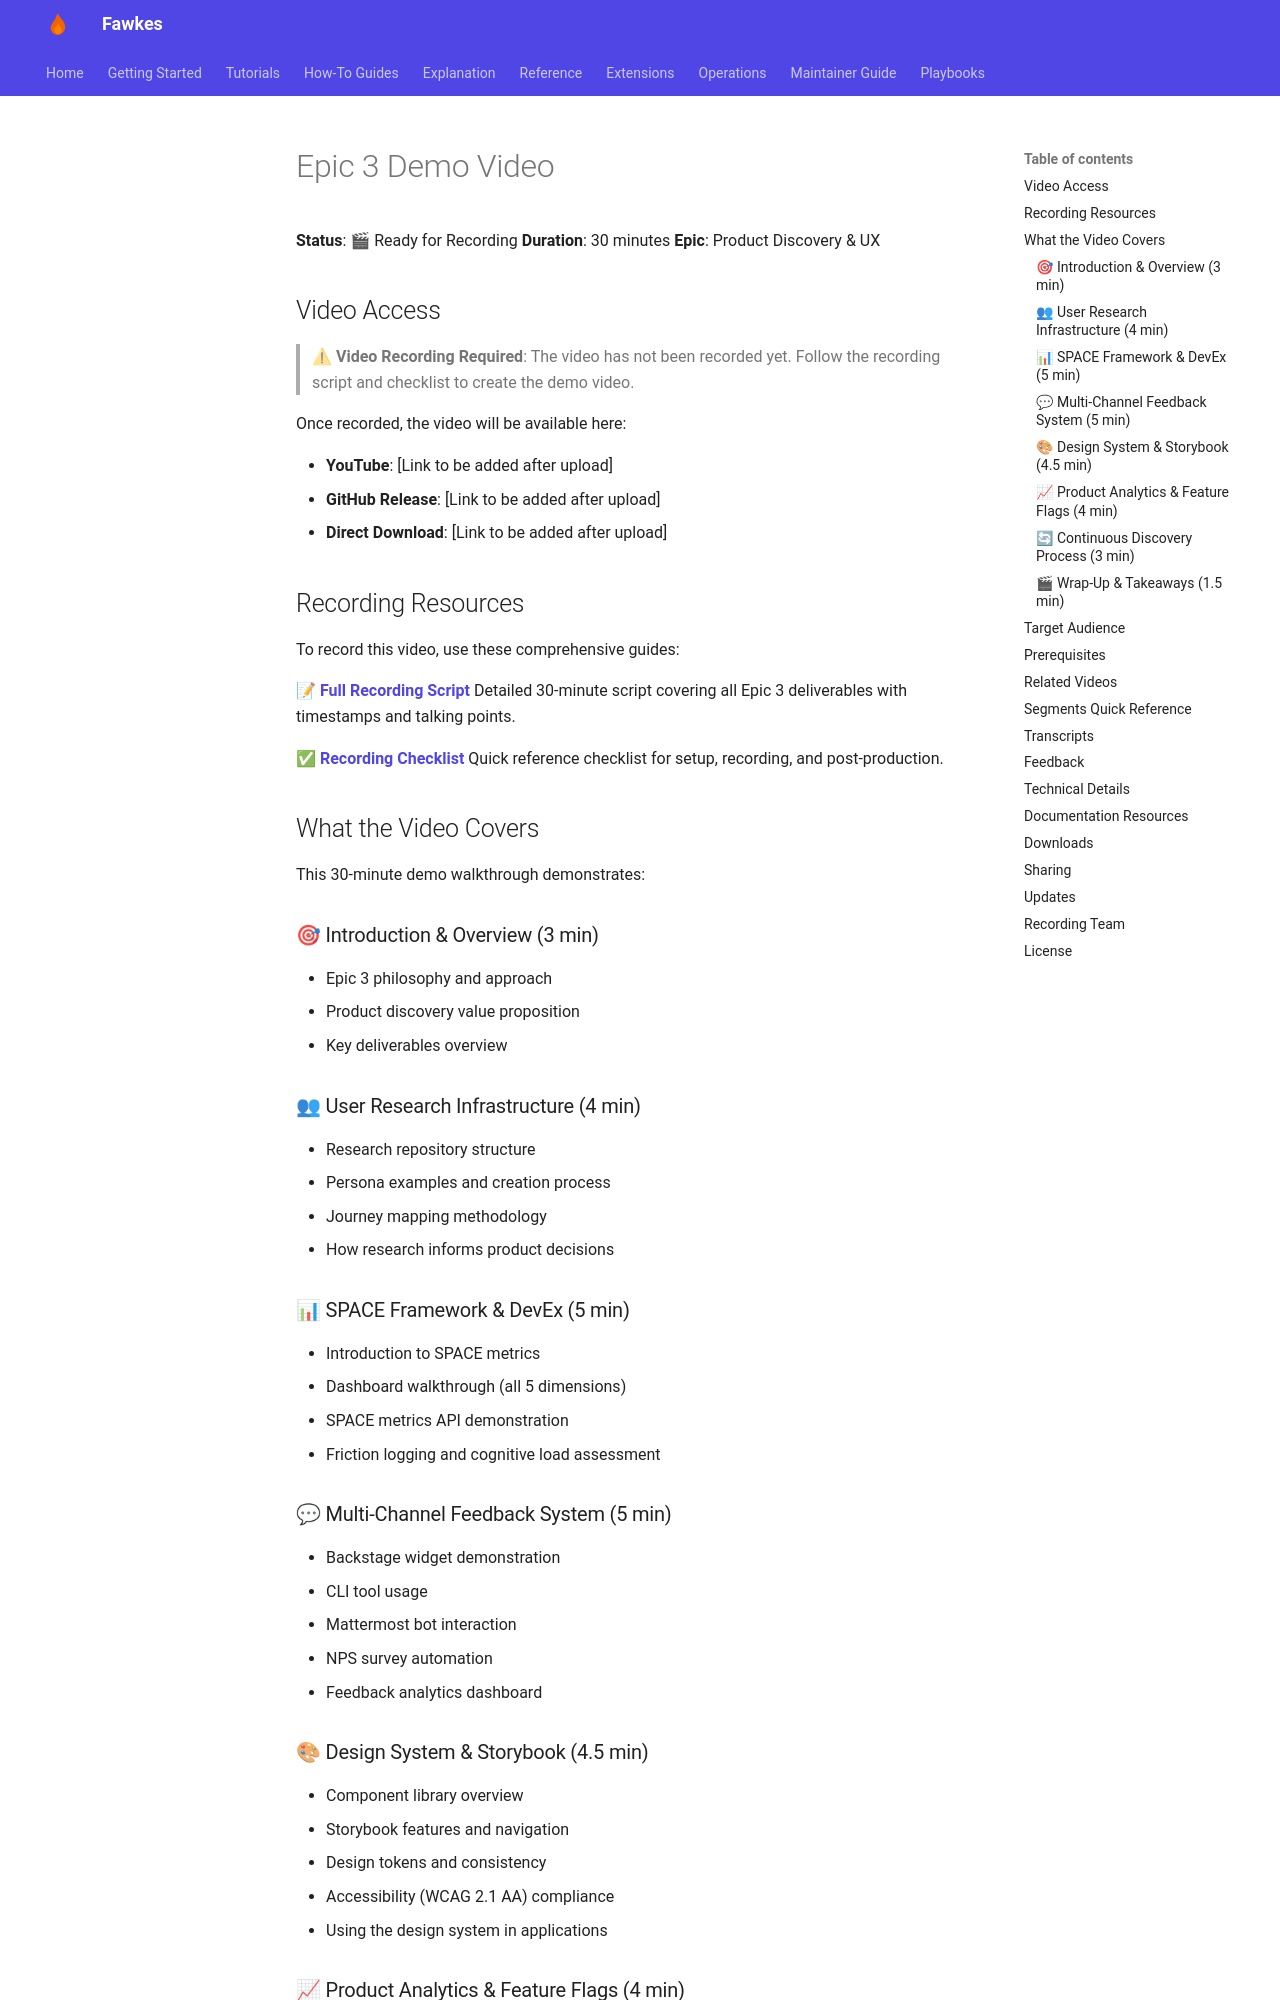

repository: paruff/fawkes · page: tutorials/epic-3-demo-video/index.html · generator: mkdocs

---
title: Epic 3 Demo Video
description: Access the Epic 3 Product Discovery & UX walkthrough video demonstration
---

# Epic 3 Demo Video

**Status**: 🎬 Ready for Recording
**Duration**: 30 minutes
**Epic**: Product Discovery & UX

## Video Access

> ⚠ **Video Recording Required**: The video has not been recorded yet. Follow the recording script and checklist to create the demo video.

Once recorded, the video will be available here:

- **YouTube**: [Link to be added after upload]
- **GitHub Release**: [Link to be added after upload]
- **Direct Download**: [Link to be added after upload]

## Recording Resources

To record this video, use these comprehensive guides:

📝 **[Full Recording Script](epic-3-demo-video-script.md)**
Detailed 30-minute script covering all Epic 3 deliverables with timestamps and talking points.

✅ **[Recording Checklist](epic-3-demo-video-checklist.md)**
Quick reference checklist for setup, recording, and post-production.

## What the Video Covers

This 30-minute demo walkthrough demonstrates:

### 🎯 Introduction & Overview (3 min)

- Epic 3 philosophy and approach
- Product discovery value proposition
- Key deliverables overview

### 👥 User Research Infrastructure (4 min)

- Research repository structure
- Persona examples and creation process
- Journey mapping methodology
- How research informs product decisions

### 📊 SPACE Framework & DevEx (5 min)

- Introduction to SPACE metrics
- Dashboard walkthrough (all 5 dimensions)
- SPACE metrics API demonstration
- Friction logging and cognitive load assessment

### 💬 Multi-Channel Feedback System (5 min)

- Backstage widget demonstration
- CLI tool usage
- Mattermost bot interaction
- NPS survey automation
- Feedback analytics dashboard

### 🎨 Design System & Storybook (4.5 min)

- Component library overview
- Storybook features and navigation
- Design tokens and consistency
- Accessibility (WCAG 2.1 AA) compliance
- Using the design system in applications

### 📈 Product Analytics & Feature Flags (4 min)

- Product analytics dashboard and insights
- Event tracking implementation
- Unleash feature flags demonstration
- Gradual rollout strategies
- A/B testing capabilities
